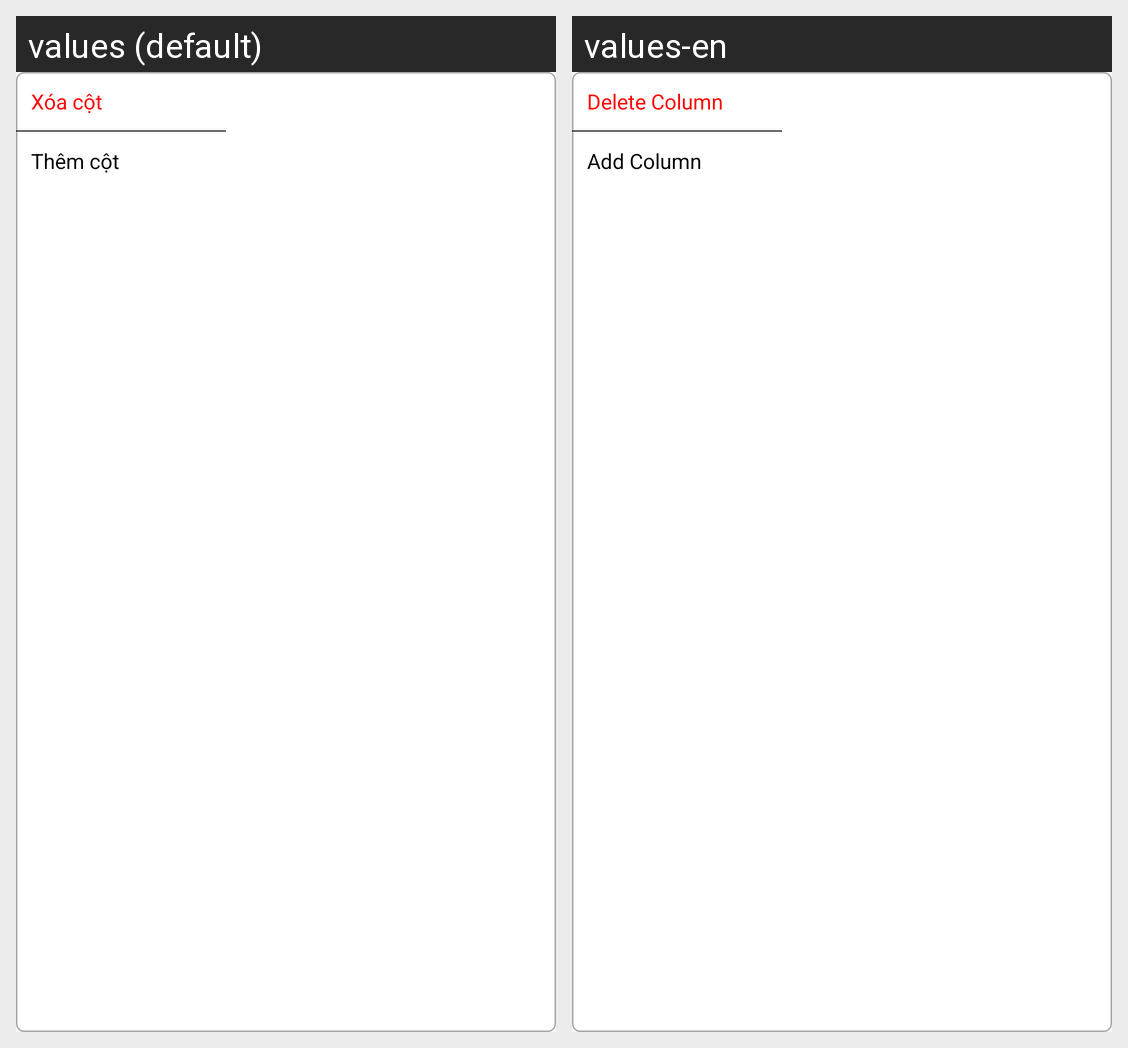

Here is an Android app screen in its default locale and in the app's own translations. Write out the translated-string differences for the strings that appear on this screen.
Android screen res/layout/custom_update_table_column.xml rendered under 2 locales, left to right: values (default), values-en. Device: Nexus 5 (rendered at 1080×1920; each locale shown at half size, 540×960, under a caption strip naming it); theme AppTheme.
Strings drawn on this screen, with the default value and each locale's value (text and hints the layout hard-codes, and strings that could not be matched under every locale, appear in the picture but are not listed):

delete_column
  values: Xóa cột
  values-en: Delete Column

add_column
  values: Thêm cột
  values-en: Add Column
